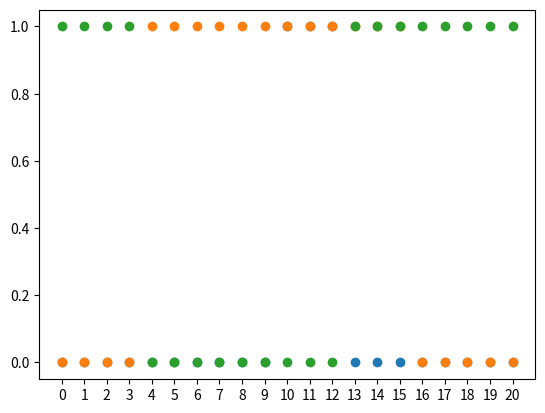

Write the Python code that produced this figure.
import matplotlib.pyplot as plt
import numpy as np

X = np.arange(0, 21)
indA = np.array([1 if (4 <= x <= 12) else 0 for x in X])
indB=np.array([1 if(10<=x<=15) else 0 for x in X])

def Intersection(A,B):
    temparray=A.copy()
    i=0
    while i< len(temparray):
        if temparray[i]==B[i] and B[i]==1:
            temparray[i]=1
        else:
            temparray[i]=0
        i=i+1
    return temparray

# Indicator function of intersection of A and B
ind_A_intersect_B = Intersection(indA,indB)
plt.scatter(X, ind_A_intersect_B)
plt.xticks(X)
#plt.show()


def Union(A,B):
    temparray=A.copy()
    i=0
    while i< len(temparray):
        if B[i]==1:
            temparray[i]=1
        i=i+1
    return temparray


ind_A_union_B = Union(indA,indB)
plt.scatter(X, ind_A_union_B)
plt.xticks(X)
#plt.show()


def Negation(A):
    temparray=A.copy()
    i=0
    while i< len(temparray):
        temparray[i]=0 if A[i]==1 else 1
        i=i+1
    return temparray

ind_not_A=Negation(indA)
plt.scatter(X, ind_not_A)
plt.xticks(X)
#plt.show()

